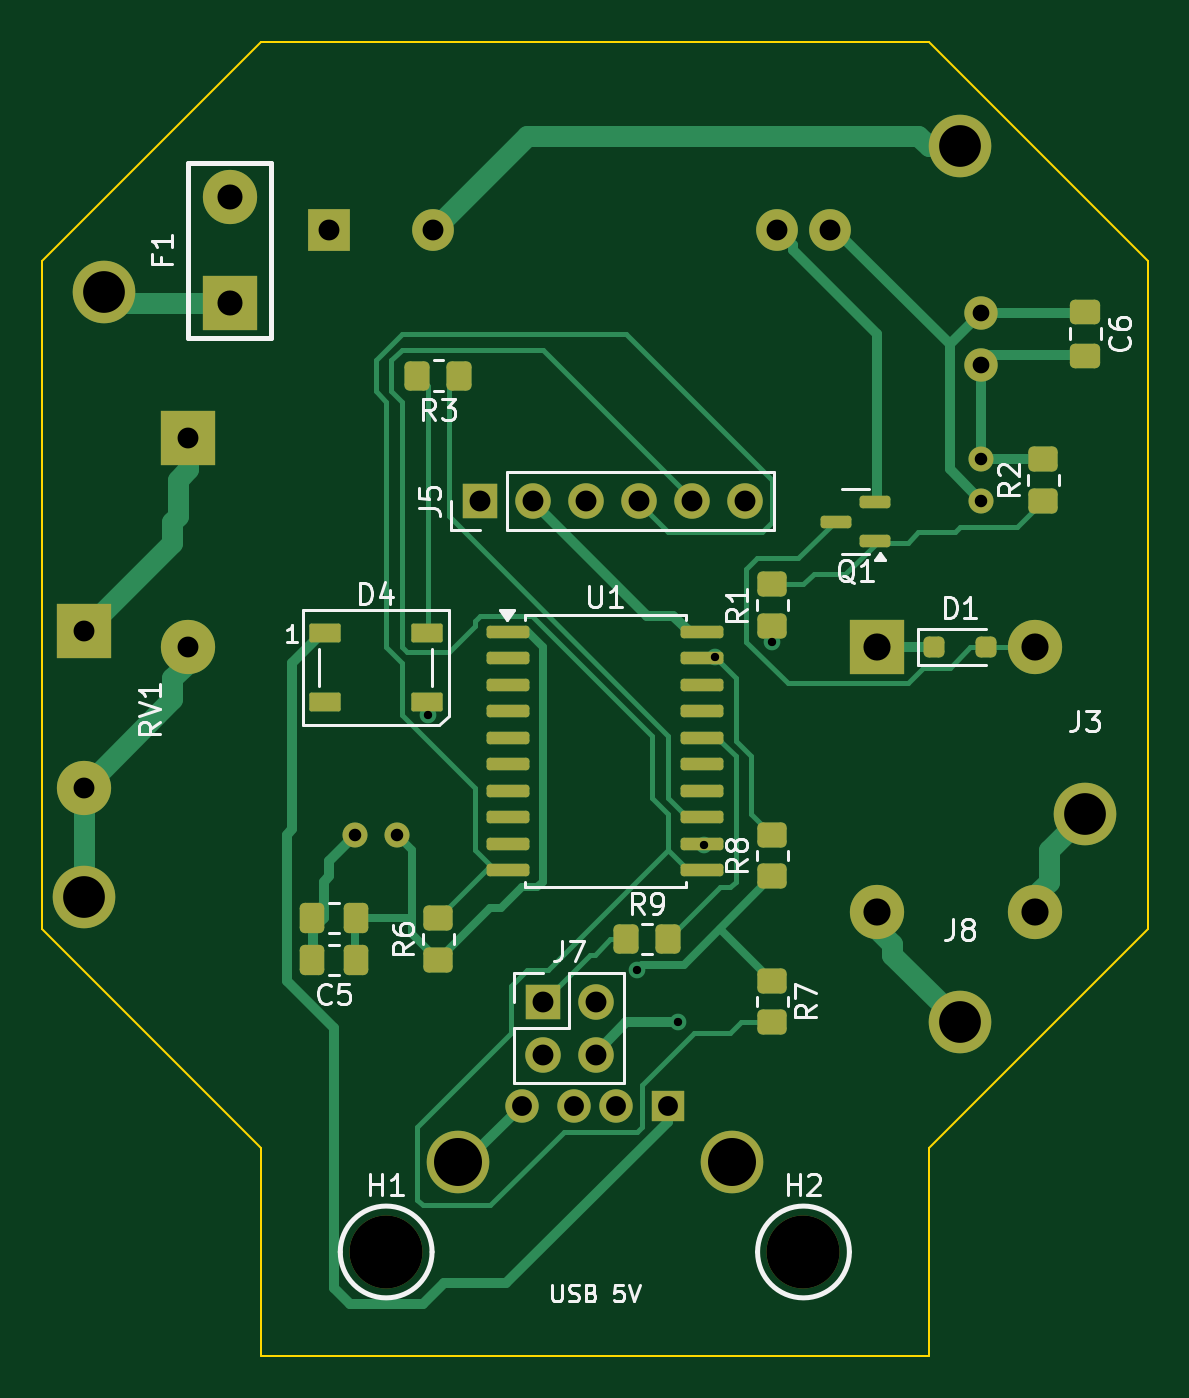
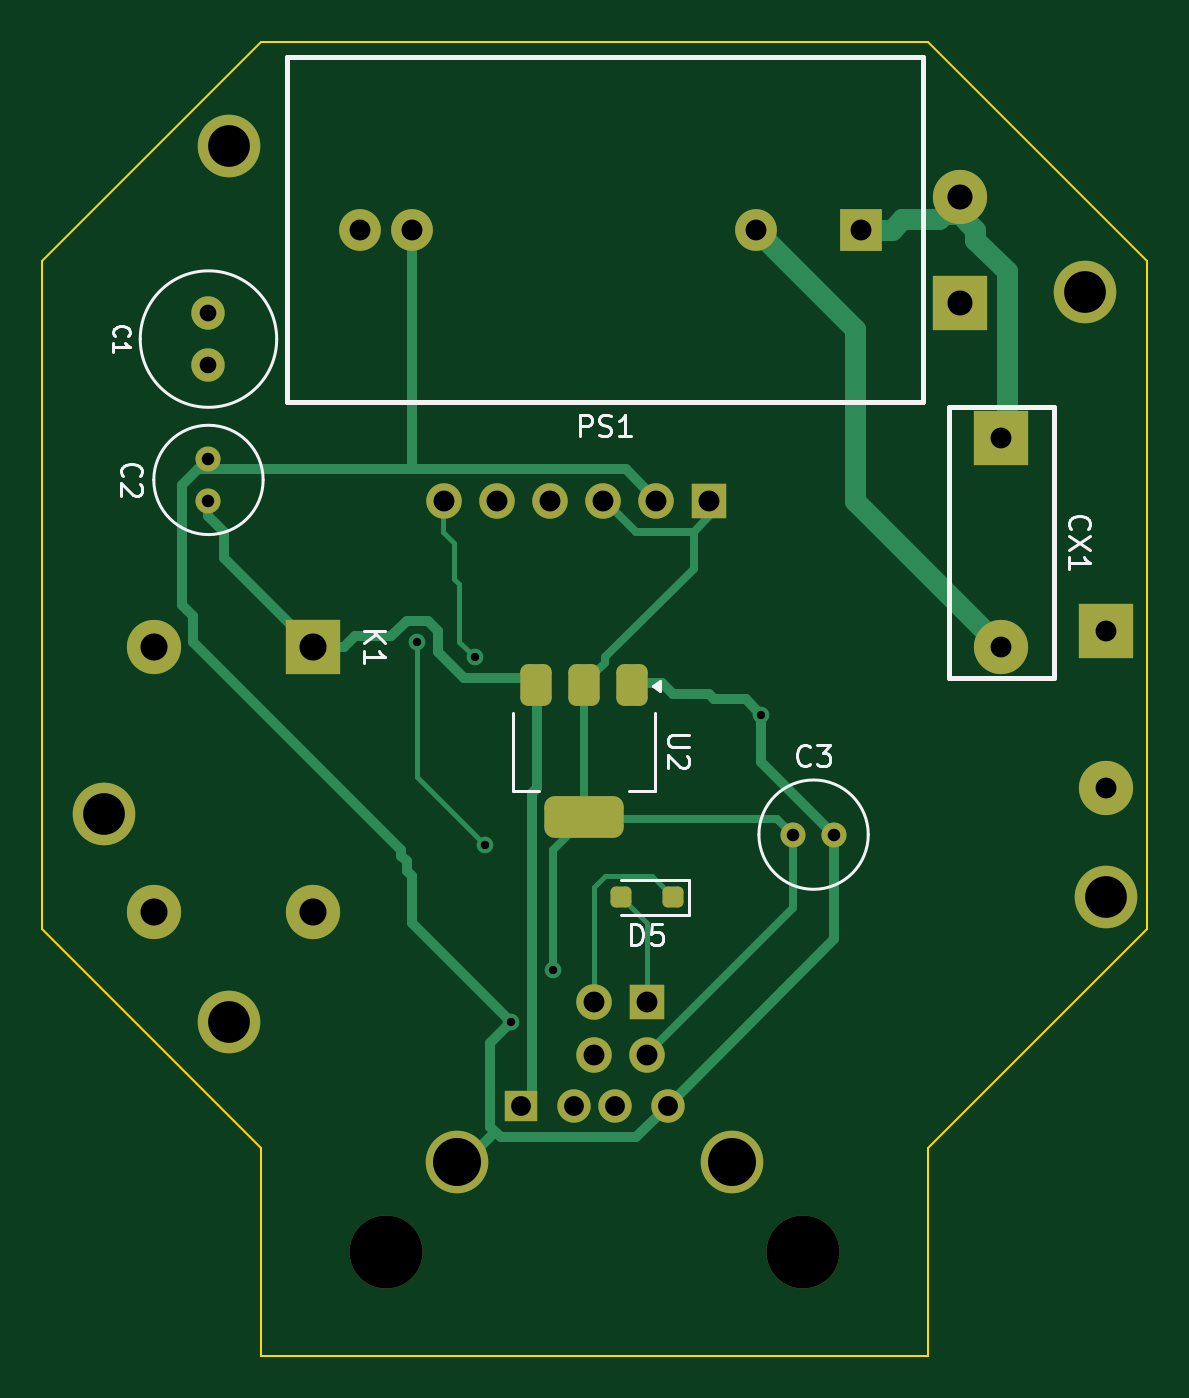
Circuit board: 11 layer files. Board 53.0 x 63.0 mm.
- bottom_copper: notuchswitch-B_Cu.gbr (10222 bytes)
- bottom_mask: notuchswitch-B_Mask.gbr (3337 bytes)
- paste: notuchswitch-B_Paste.gbr (1525 bytes)
- bottom_silk: notuchswitch-B_Silkscreen.gbr (11451 bytes)
- outline: notuchswitch-Edge_Cuts.gbr (1005 bytes)
- top_copper: notuchswitch-F_Cu.gbr (18366 bytes)
- top_mask: notuchswitch-F_Mask.gbr (5449 bytes)
- paste: notuchswitch-F_Paste.gbr (3627 bytes)
- top_silk: notuchswitch-F_Silkscreen.gbr (31289 bytes)
- drill: notuchswitch-NPTH.drl (361 bytes)
- drill: notuchswitch-PTH.drl (1481 bytes)

=== bottom_copper: notuchswitch-B_Cu.gbr (10222 bytes, source omitted) ===
=== bottom_mask: notuchswitch-B_Mask.gbr ===
%TF.GenerationSoftware,KiCad,Pcbnew,9.0.2*%
%TF.CreationDate,2026-06-04T11:26:24+02:00*%
%TF.ProjectId,notuchswitch,6e6f7475-6368-4737-9769-7463682e6b69,rev?*%
%TF.SameCoordinates,Original*%
%TF.FileFunction,Soldermask,Bot*%
%TF.FilePolarity,Negative*%
%FSLAX46Y46*%
G04 Gerber Fmt 4.6, Leading zero omitted, Abs format (unit mm)*
G04 Created by KiCad (PCBNEW 9.0.2) date 2026-06-04 11:26:24*
%MOMM*%
%LPD*%
G01*
G04 APERTURE LIST*
G04 Aperture macros list*
%AMRoundRect*
0 Rectangle with rounded corners*
0 $1 Rounding radius*
0 $2 $3 $4 $5 $6 $7 $8 $9 X,Y pos of 4 corners*
0 Add a 4 corners polygon primitive as box body*
4,1,4,$2,$3,$4,$5,$6,$7,$8,$9,$2,$3,0*
0 Add four circle primitives for the rounded corners*
1,1,$1+$1,$2,$3*
1,1,$1+$1,$4,$5*
1,1,$1+$1,$6,$7*
1,1,$1+$1,$8,$9*
0 Add four rect primitives between the rounded corners*
20,1,$1+$1,$2,$3,$4,$5,0*
20,1,$1+$1,$4,$5,$6,$7,0*
20,1,$1+$1,$6,$7,$8,$9,0*
20,1,$1+$1,$8,$9,$2,$3,0*%
G04 Aperture macros list end*
%ADD10C,3.000000*%
%ADD11R,1.700000X1.700000*%
%ADD12C,1.700000*%
%ADD13C,3.500000*%
%ADD14R,2.600000X2.600000*%
%ADD15C,2.600000*%
%ADD16R,2.000000X2.000000*%
%ADD17C,2.000000*%
%ADD18R,1.600000X1.500000*%
%ADD19C,1.600000*%
%ADD20C,1.200000*%
%ADD21RoundRect,0.375000X-0.375000X0.625000X-0.375000X-0.625000X0.375000X-0.625000X0.375000X0.625000X0*%
%ADD22RoundRect,0.500000X-1.400000X0.500000X-1.400000X-0.500000X1.400000X-0.500000X1.400000X0.500000X0*%
%ADD23RoundRect,0.250000X-0.250000X-0.250000X0.250000X-0.250000X0.250000X0.250000X-0.250000X0.250000X0*%
G04 APERTURE END LIST*
D10*
%TO.C,J2*%
X102000000Y-141000000D03*
%TD*%
D11*
%TO.C,J5*%
X121000000Y-122000000D03*
D12*
X123540000Y-122000000D03*
X126080000Y-122000000D03*
X128620000Y-122000000D03*
X131160000Y-122000000D03*
X133700000Y-122000000D03*
%TD*%
D13*
%TO.C,H2*%
X136500000Y-158000000D03*
%TD*%
D14*
%TO.C,F1*%
X109000000Y-112540000D03*
D15*
X109000000Y-107460000D03*
%TD*%
D10*
%TO.C,J3*%
X150000000Y-137000000D03*
%TD*%
D11*
%TO.C,J7*%
X124000000Y-146000000D03*
D12*
X126540000Y-146000000D03*
X124000000Y-148540000D03*
X126540000Y-148540000D03*
%TD*%
D10*
%TO.C,J4*%
X144000000Y-105000000D03*
%TD*%
D13*
%TO.C,H1*%
X116500000Y-158000000D03*
%TD*%
D14*
%TO.C,RV1*%
X102000000Y-128250000D03*
D15*
X102000000Y-135750000D03*
%TD*%
D10*
%TO.C,J1*%
X103000000Y-112000000D03*
%TD*%
%TO.C,J8*%
X144000000Y-147000000D03*
%TD*%
D14*
%TO.C,CX1*%
X107000000Y-119000000D03*
D15*
X107000000Y-129000000D03*
%TD*%
D16*
%TO.C,PS1*%
X113750000Y-109000000D03*
D17*
X118750000Y-109000000D03*
X135250000Y-109000000D03*
X137750000Y-109000000D03*
%TD*%
D18*
%TO.C,J6*%
X130000000Y-151000000D03*
D19*
X127500000Y-151000000D03*
X125500000Y-151000000D03*
X123000000Y-151000000D03*
D10*
X133070000Y-153710000D03*
X119930000Y-153710000D03*
%TD*%
D20*
%TO.C,C3*%
X117000000Y-138000000D03*
X115000000Y-138000000D03*
%TD*%
D19*
%TO.C,C1*%
X145000000Y-113000000D03*
X145000000Y-115500000D03*
%TD*%
D20*
%TO.C,C2*%
X145000000Y-122000000D03*
X145000000Y-120000000D03*
%TD*%
D21*
%TO.C,U2*%
X124700000Y-130850000D03*
X127000000Y-130850000D03*
D22*
X127000000Y-137150000D03*
D21*
X129300000Y-130850000D03*
%TD*%
D15*
%TO.C,K1*%
X147600000Y-141700000D03*
X140000000Y-141700000D03*
D14*
X140000000Y-129000000D03*
D15*
X147600000Y-129000000D03*
%TD*%
D23*
%TO.C,D5*%
X122750000Y-141000000D03*
X125250000Y-141000000D03*
%TD*%
M02*

=== paste: notuchswitch-B_Paste.gbr (1525 bytes, source withheld) ===
=== bottom_silk: notuchswitch-B_Silkscreen.gbr (11451 bytes, source omitted) ===
=== outline: notuchswitch-Edge_Cuts.gbr ===
%TF.GenerationSoftware,KiCad,Pcbnew,9.0.2*%
%TF.CreationDate,2026-06-04T11:26:24+02:00*%
%TF.ProjectId,notuchswitch,6e6f7475-6368-4737-9769-7463682e6b69,rev?*%
%TF.SameCoordinates,Original*%
%TF.FileFunction,Profile,NP*%
%FSLAX46Y46*%
G04 Gerber Fmt 4.6, Leading zero omitted, Abs format (unit mm)*
G04 Created by KiCad (PCBNEW 9.0.2) date 2026-06-04 11:26:24*
%MOMM*%
%LPD*%
G01*
G04 APERTURE LIST*
%TA.AperFunction,Profile*%
%ADD10C,0.100000*%
%TD*%
G04 APERTURE END LIST*
D10*
X110500000Y-100000000D02*
X142500000Y-100000000D01*
X100000000Y-142500000D02*
X100000000Y-110500000D01*
X142500000Y-153000000D02*
X142500000Y-163000000D01*
X110500000Y-153000000D02*
X100000000Y-142500000D01*
X153000000Y-142500000D02*
X142500000Y-153000000D01*
X153000000Y-110500000D02*
X153000000Y-142500000D01*
X142500000Y-100000000D02*
X153000000Y-110500000D01*
X100000000Y-110500000D02*
X110500000Y-100000000D01*
X110500000Y-163000000D02*
X110500000Y-153000000D01*
X142500000Y-163000000D02*
X110500000Y-163000000D01*
M02*

=== top_copper: notuchswitch-F_Cu.gbr (18366 bytes, source omitted) ===
=== top_mask: notuchswitch-F_Mask.gbr ===
%TF.GenerationSoftware,KiCad,Pcbnew,9.0.2*%
%TF.CreationDate,2026-06-04T11:26:24+02:00*%
%TF.ProjectId,notuchswitch,6e6f7475-6368-4737-9769-7463682e6b69,rev?*%
%TF.SameCoordinates,Original*%
%TF.FileFunction,Soldermask,Top*%
%TF.FilePolarity,Negative*%
%FSLAX46Y46*%
G04 Gerber Fmt 4.6, Leading zero omitted, Abs format (unit mm)*
G04 Created by KiCad (PCBNEW 9.0.2) date 2026-06-04 11:26:24*
%MOMM*%
%LPD*%
G01*
G04 APERTURE LIST*
G04 Aperture macros list*
%AMRoundRect*
0 Rectangle with rounded corners*
0 $1 Rounding radius*
0 $2 $3 $4 $5 $6 $7 $8 $9 X,Y pos of 4 corners*
0 Add a 4 corners polygon primitive as box body*
4,1,4,$2,$3,$4,$5,$6,$7,$8,$9,$2,$3,0*
0 Add four circle primitives for the rounded corners*
1,1,$1+$1,$2,$3*
1,1,$1+$1,$4,$5*
1,1,$1+$1,$6,$7*
1,1,$1+$1,$8,$9*
0 Add four rect primitives between the rounded corners*
20,1,$1+$1,$2,$3,$4,$5,0*
20,1,$1+$1,$4,$5,$6,$7,0*
20,1,$1+$1,$6,$7,$8,$9,0*
20,1,$1+$1,$8,$9,$2,$3,0*%
G04 Aperture macros list end*
%ADD10RoundRect,0.250000X0.450000X-0.350000X0.450000X0.350000X-0.450000X0.350000X-0.450000X-0.350000X0*%
%ADD11C,3.000000*%
%ADD12R,1.700000X1.700000*%
%ADD13C,1.700000*%
%ADD14C,3.500000*%
%ADD15R,2.600000X2.600000*%
%ADD16C,2.600000*%
%ADD17RoundRect,0.250000X0.350000X0.450000X-0.350000X0.450000X-0.350000X-0.450000X0.350000X-0.450000X0*%
%ADD18RoundRect,0.250000X-0.350000X-0.450000X0.350000X-0.450000X0.350000X0.450000X-0.350000X0.450000X0*%
%ADD19RoundRect,0.150000X-0.875000X-0.150000X0.875000X-0.150000X0.875000X0.150000X-0.875000X0.150000X0*%
%ADD20RoundRect,0.250000X0.337500X0.475000X-0.337500X0.475000X-0.337500X-0.475000X0.337500X-0.475000X0*%
%ADD21RoundRect,0.150000X0.587500X0.150000X-0.587500X0.150000X-0.587500X-0.150000X0.587500X-0.150000X0*%
%ADD22RoundRect,0.090000X-0.660000X-0.360000X0.660000X-0.360000X0.660000X0.360000X-0.660000X0.360000X0*%
%ADD23RoundRect,0.250000X-0.475000X0.337500X-0.475000X-0.337500X0.475000X-0.337500X0.475000X0.337500X0*%
%ADD24RoundRect,0.250000X-0.450000X0.350000X-0.450000X-0.350000X0.450000X-0.350000X0.450000X0.350000X0*%
%ADD25RoundRect,0.250000X-0.250000X-0.250000X0.250000X-0.250000X0.250000X0.250000X-0.250000X0.250000X0*%
%ADD26R,2.000000X2.000000*%
%ADD27C,2.000000*%
%ADD28R,1.600000X1.500000*%
%ADD29C,1.600000*%
%ADD30C,1.200000*%
G04 APERTURE END LIST*
D10*
%TO.C,R8*%
X135000000Y-140000000D03*
X135000000Y-138000000D03*
%TD*%
D11*
%TO.C,J2*%
X102000000Y-141000000D03*
%TD*%
D10*
%TO.C,R2*%
X148000000Y-122000000D03*
X148000000Y-120000000D03*
%TD*%
D12*
%TO.C,J5*%
X121000000Y-122000000D03*
D13*
X123540000Y-122000000D03*
X126080000Y-122000000D03*
X128620000Y-122000000D03*
X131160000Y-122000000D03*
X133700000Y-122000000D03*
%TD*%
D14*
%TO.C,H2*%
X136500000Y-158000000D03*
%TD*%
D15*
%TO.C,F1*%
X109000000Y-112540000D03*
D16*
X109000000Y-107460000D03*
%TD*%
D17*
%TO.C,R3*%
X120000000Y-116000000D03*
X118000000Y-116000000D03*
%TD*%
D18*
%TO.C,R9*%
X128000000Y-143000000D03*
X130000000Y-143000000D03*
%TD*%
D11*
%TO.C,J3*%
X150000000Y-137000000D03*
%TD*%
D19*
%TO.C,U1*%
X122350000Y-128285000D03*
X122350000Y-129555000D03*
X122350000Y-130825000D03*
X122350000Y-132095000D03*
X122350000Y-133365000D03*
X122350000Y-134635000D03*
X122350000Y-135905000D03*
X122350000Y-137175000D03*
X122350000Y-138445000D03*
X122350000Y-139715000D03*
X131650000Y-139715000D03*
X131650000Y-138445000D03*
X131650000Y-137175000D03*
X131650000Y-135905000D03*
X131650000Y-134635000D03*
X131650000Y-133365000D03*
X131650000Y-132095000D03*
X131650000Y-130825000D03*
X131650000Y-129555000D03*
X131650000Y-128285000D03*
%TD*%
D20*
%TO.C,C4*%
X115037500Y-142000000D03*
X112962500Y-142000000D03*
%TD*%
D10*
%TO.C,R1*%
X135000000Y-128000000D03*
X135000000Y-126000000D03*
%TD*%
D21*
%TO.C,Q1*%
X139937500Y-123950000D03*
X139937500Y-122050000D03*
X138062500Y-123000000D03*
%TD*%
D22*
%TO.C,D4*%
X113550000Y-128350000D03*
X113550000Y-131650000D03*
X118450000Y-131650000D03*
X118450000Y-128350000D03*
%TD*%
D12*
%TO.C,J7*%
X124000000Y-146000000D03*
D13*
X126540000Y-146000000D03*
X124000000Y-148540000D03*
X126540000Y-148540000D03*
%TD*%
D11*
%TO.C,J4*%
X144000000Y-105000000D03*
%TD*%
D10*
%TO.C,R6*%
X119000000Y-144000000D03*
X119000000Y-142000000D03*
%TD*%
D23*
%TO.C,C6*%
X150000000Y-112962500D03*
X150000000Y-115037500D03*
%TD*%
D14*
%TO.C,H1*%
X116500000Y-158000000D03*
%TD*%
D24*
%TO.C,R7*%
X135000000Y-145000000D03*
X135000000Y-147000000D03*
%TD*%
D15*
%TO.C,RV1*%
X102000000Y-128250000D03*
D16*
X102000000Y-135750000D03*
%TD*%
D11*
%TO.C,J1*%
X103000000Y-112000000D03*
%TD*%
D20*
%TO.C,C5*%
X115037500Y-144000000D03*
X112962500Y-144000000D03*
%TD*%
D11*
%TO.C,J8*%
X144000000Y-147000000D03*
%TD*%
D25*
%TO.C,D1*%
X142750000Y-129000000D03*
X145250000Y-129000000D03*
%TD*%
D15*
%TO.C,CX1*%
X107000000Y-119000000D03*
D16*
X107000000Y-129000000D03*
%TD*%
D26*
%TO.C,PS1*%
X113750000Y-109000000D03*
D27*
X118750000Y-109000000D03*
X135250000Y-109000000D03*
X137750000Y-109000000D03*
%TD*%
D28*
%TO.C,J6*%
X130000000Y-151000000D03*
D29*
X127500000Y-151000000D03*
X125500000Y-151000000D03*
X123000000Y-151000000D03*
D11*
X133070000Y-153710000D03*
X119930000Y-153710000D03*
%TD*%
D30*
%TO.C,C3*%
X117000000Y-138000000D03*
X115000000Y-138000000D03*
%TD*%
D29*
%TO.C,C1*%
X145000000Y-113000000D03*
X145000000Y-115500000D03*
%TD*%
D30*
%TO.C,C2*%
X145000000Y-122000000D03*
X145000000Y-120000000D03*
%TD*%
D16*
%TO.C,K1*%
X147600000Y-141700000D03*
X140000000Y-141700000D03*
D15*
X140000000Y-129000000D03*
D16*
X147600000Y-129000000D03*
%TD*%
M02*

=== paste: notuchswitch-F_Paste.gbr (3627 bytes, source withheld) ===
=== top_silk: notuchswitch-F_Silkscreen.gbr (31289 bytes, source omitted) ===
=== drill: notuchswitch-NPTH.drl ===
M48
; DRILL file {KiCad 9.0.2} date 2026-06-04T11:26:29+0200
; FORMAT={-:-/ absolute / metric / decimal}
; #@! TF.CreationDate,2026-06-04T11:26:29+02:00
; #@! TF.GenerationSoftware,Kicad,Pcbnew,9.0.2
; #@! TF.FileFunction,NonPlated,1,2,NPTH
FMAT,2
METRIC
; #@! TA.AperFunction,NonPlated,NPTH,ComponentDrill
T1C3.500
%
G90
G05
T1
X116.5Y-158.0
X136.5Y-158.0
M30

=== drill: notuchswitch-PTH.drl ===
M48
; DRILL file {KiCad 9.0.2} date 2026-06-04T11:26:29+0200
; FORMAT={-:-/ absolute / metric / decimal}
; #@! TF.CreationDate,2026-06-04T11:26:29+02:00
; #@! TF.GenerationSoftware,Kicad,Pcbnew,9.0.2
; #@! TF.FileFunction,Plated,1,2,PTH
FMAT,2
METRIC
; #@! TA.AperFunction,Plated,PTH,ViaDrill
T1C0.400
; #@! TA.AperFunction,Plated,PTH,ComponentDrill
T2C0.600
; #@! TA.AperFunction,Plated,PTH,ComponentDrill
T3C0.800
; #@! TA.AperFunction,Plated,PTH,ComponentDrill
T4C0.950
; #@! TA.AperFunction,Plated,PTH,ComponentDrill
T5C1.000
; #@! TA.AperFunction,Plated,PTH,ComponentDrill
T6C1.200
; #@! TA.AperFunction,Plated,PTH,ComponentDrill
T7C1.300
; #@! TA.AperFunction,Plated,PTH,ComponentDrill
T8C2.000
; #@! TA.AperFunction,Plated,PTH,ComponentDrill
T9C2.300
%
G90
G05
T1
X118.5Y-132.25
X128.5Y-144.5
X130.5Y-147.0
X131.75Y-138.5
X132.25Y-129.5
X135.0Y-128.75
T2
X115.0Y-138.0
X117.0Y-138.0
X145.0Y-120.0
X145.0Y-122.0
T3
X145.0Y-113.0
X145.0Y-115.5
T4
X123.0Y-151.0
X125.5Y-151.0
X127.5Y-151.0
X130.0Y-151.0
T5
X102.0Y-128.25
X102.0Y-135.75
X107.0Y-119.0
X107.0Y-129.0
X113.75Y-109.0
X118.75Y-109.0
X121.0Y-122.0
X123.54Y-122.0
X124.0Y-146.0
X124.0Y-148.54
X126.08Y-122.0
X126.54Y-146.0
X126.54Y-148.54
X128.62Y-122.0
X131.16Y-122.0
X133.7Y-122.0
X135.25Y-109.0
X137.75Y-109.0
T6
X109.0Y-107.46
X109.0Y-112.54
T7
X140.0Y-129.0
X140.0Y-141.7
X147.6Y-129.0
X147.6Y-141.7
T8
X102.0Y-141.0
X103.0Y-112.0
X144.0Y-105.0
X144.0Y-147.0
X150.0Y-137.0
T9
X119.93Y-153.71
X133.07Y-153.71
M30
